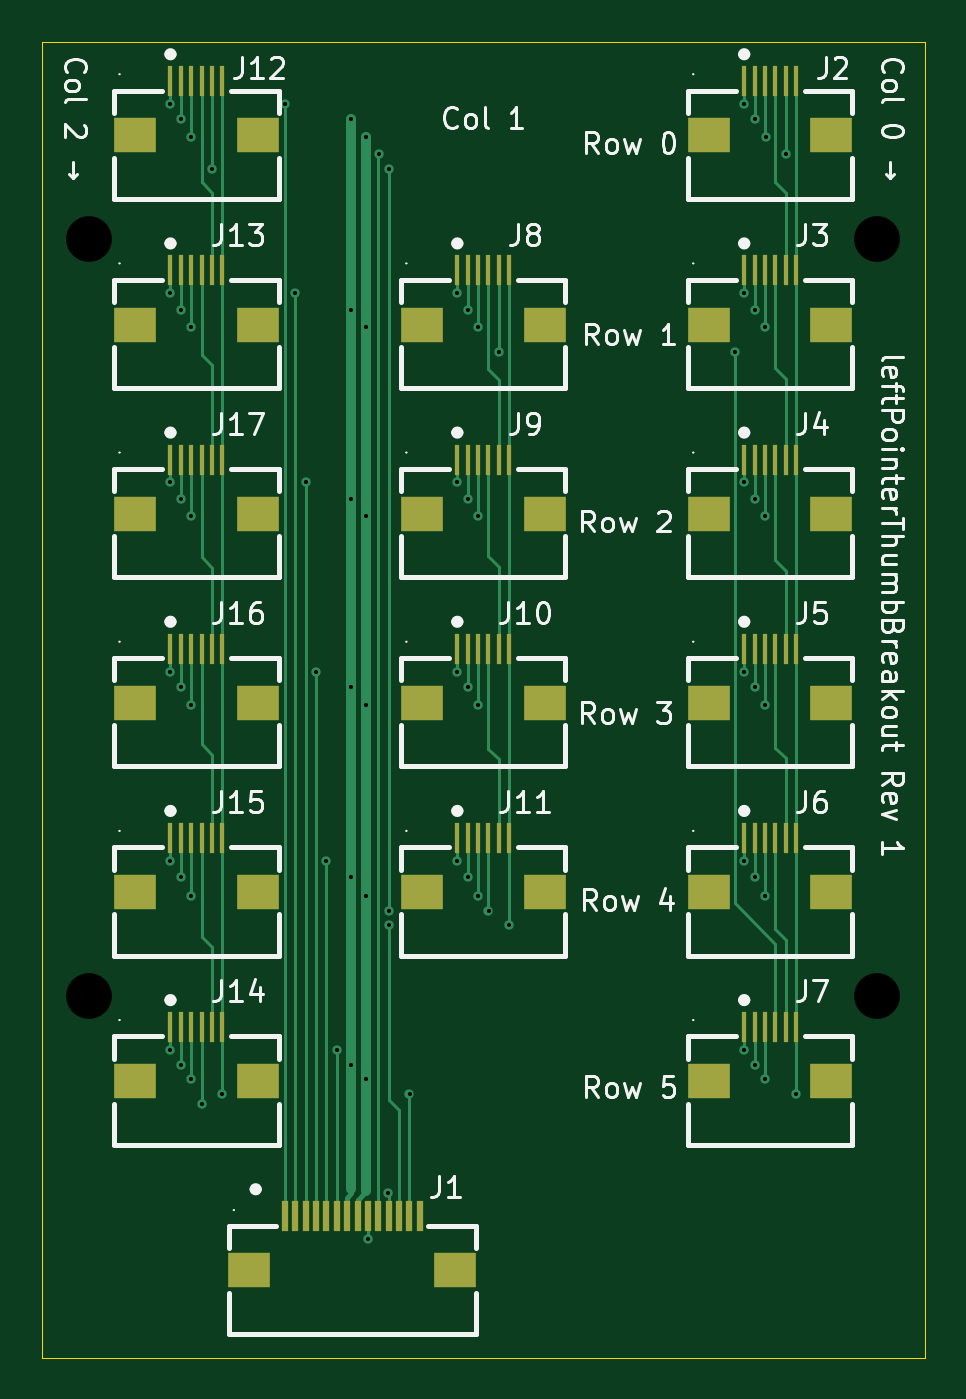
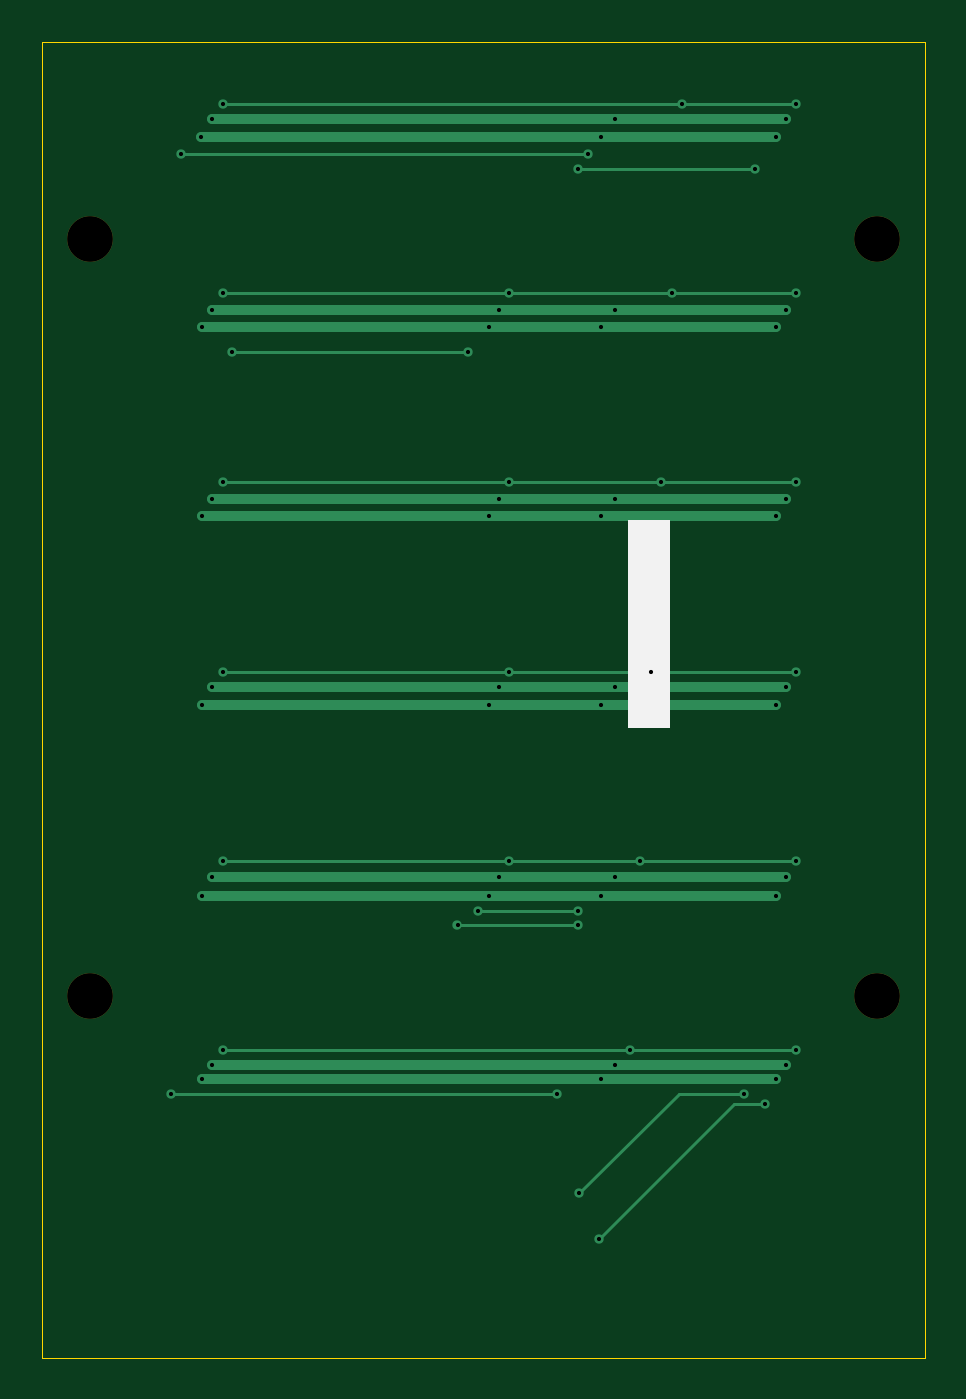
Circuit board: 11 layer files. Board 42.5 x 63.3 mm.
- bottom_copper: leftPointerThumbBreakout-CuBottom.gbr (5707 bytes)
- top_copper: leftPointerThumbBreakout-CuTop.gbr (19596 bytes)
- outline: leftPointerThumbBreakout-EdgeCuts.gbr (715 bytes)
- bottom_mask: leftPointerThumbBreakout-MaskBottom.gbr (678 bytes)
- top_mask: leftPointerThumbBreakout-MaskTop.gbr (4639 bytes)
- drill: leftPointerThumbBreakout-NPTH.drl (408 bytes)
- drill: leftPointerThumbBreakout-PTH.drl (1634 bytes)
- paste: leftPointerThumbBreakout-PasteBottom.gbr (481 bytes)
- paste: leftPointerThumbBreakout-PasteTop.gbr (4634 bytes)
- bottom_silk: leftPointerThumbBreakout-SilkBottom.gbr (828 bytes)
- top_silk: leftPointerThumbBreakout-SilkTop.gbr (64757 bytes)

=== bottom_copper: leftPointerThumbBreakout-CuBottom.gbr (5707 bytes, source omitted) ===
=== top_copper: leftPointerThumbBreakout-CuTop.gbr (19596 bytes, source omitted) ===
=== outline: leftPointerThumbBreakout-EdgeCuts.gbr ===
%TF.GenerationSoftware,KiCad,Pcbnew,9.0.8+dfsg-1*%
%TF.CreationDate,2026-10-06T21:35:35-06:00*%
%TF.ProjectId,leftPointerThumbBreakout,6c656674-506f-4696-9e74-65725468756d,rev?*%
%TF.SameCoordinates,Original*%
%TF.FileFunction,Profile,NP*%
%FSLAX46Y46*%
G04 Gerber Fmt 4.6, Leading zero omitted, Abs format (unit mm)*
G04 Created by KiCad (PCBNEW 9.0.8+dfsg-1) date 2026-10-06 21:35:35*
%MOMM*%
%LPD*%
G01*
G04 APERTURE LIST*
%TA.AperFunction,Profile*%
%ADD10C,0.050000*%
%TD*%
G04 APERTURE END LIST*
D10*
X146500000Y-42000000D02*
X189000000Y-42000000D01*
X146500000Y-105300000D02*
X146500000Y-42000000D01*
X189000000Y-42000000D02*
X189000000Y-105300000D01*
X189000000Y-105300000D02*
X146500000Y-105300000D01*
M02*

=== bottom_mask: leftPointerThumbBreakout-MaskBottom.gbr ===
%TF.GenerationSoftware,KiCad,Pcbnew,9.0.8+dfsg-1*%
%TF.CreationDate,2026-10-06T21:35:35-06:00*%
%TF.ProjectId,leftPointerThumbBreakout,6c656674-506f-4696-9e74-65725468756d,rev?*%
%TF.SameCoordinates,Original*%
%TF.FileFunction,Soldermask,Bot*%
%TF.FilePolarity,Negative*%
%FSLAX46Y46*%
G04 Gerber Fmt 4.6, Leading zero omitted, Abs format (unit mm)*
G04 Created by KiCad (PCBNEW 9.0.8+dfsg-1) date 2026-10-06 21:35:35*
%MOMM*%
%LPD*%
G01*
G04 APERTURE LIST*
%ADD10C,2.200000*%
G04 APERTURE END LIST*
D10*
%TO.C,H3*%
X148800000Y-87900000D03*
%TD*%
%TO.C,H2*%
X186700000Y-51500000D03*
%TD*%
%TO.C,H1*%
X148800000Y-51500000D03*
%TD*%
%TO.C,H4*%
X186700000Y-87900000D03*
%TD*%
M02*

=== top_mask: leftPointerThumbBreakout-MaskTop.gbr ===
%TF.GenerationSoftware,KiCad,Pcbnew,9.0.8+dfsg-1*%
%TF.CreationDate,2026-10-06T21:35:35-06:00*%
%TF.ProjectId,leftPointerThumbBreakout,6c656674-506f-4696-9e74-65725468756d,rev?*%
%TF.SameCoordinates,Original*%
%TF.FileFunction,Soldermask,Top*%
%TF.FilePolarity,Negative*%
%FSLAX46Y46*%
G04 Gerber Fmt 4.6, Leading zero omitted, Abs format (unit mm)*
G04 Created by KiCad (PCBNEW 9.0.8+dfsg-1) date 2026-10-06 21:35:35*
%MOMM*%
%LPD*%
G01*
G04 APERTURE LIST*
%ADD10R,0.250000X1.500000*%
%ADD11R,2.000000X1.700000*%
%ADD12R,0.300000X1.500000*%
G04 APERTURE END LIST*
D10*
%TO.C,J3*%
X180300000Y-53000000D03*
X180800000Y-53000000D03*
X181300000Y-53000000D03*
X181800000Y-53000000D03*
X182300000Y-53000000D03*
X182800000Y-53000000D03*
D11*
X184500000Y-55600000D03*
X178600000Y-55600000D03*
%TD*%
D10*
%TO.C,J2*%
X180300000Y-43900000D03*
X180800000Y-43900000D03*
X181300000Y-43900000D03*
X181800000Y-43900000D03*
X182300000Y-43900000D03*
X182800000Y-43900000D03*
D11*
X184500000Y-46500000D03*
X178600000Y-46500000D03*
%TD*%
D10*
%TO.C,J15*%
X152700001Y-80300000D03*
X153200001Y-80300000D03*
X153700001Y-80300000D03*
X154200001Y-80300000D03*
X154700001Y-80300000D03*
X155200001Y-80300000D03*
D11*
X156900001Y-82900000D03*
X151000001Y-82900000D03*
%TD*%
D10*
%TO.C,J12*%
X152700001Y-43900000D03*
X153200001Y-43900000D03*
X153700001Y-43900000D03*
X154200001Y-43900000D03*
X154700001Y-43900000D03*
X155200001Y-43900000D03*
D11*
X156900001Y-46500000D03*
X151000001Y-46500000D03*
%TD*%
D10*
%TO.C,J5*%
X180300000Y-71200000D03*
X180800000Y-71200000D03*
X181300000Y-71200000D03*
X181800000Y-71200000D03*
X182300000Y-71200000D03*
X182800000Y-71200000D03*
D11*
X184500000Y-73800000D03*
X178600000Y-73800000D03*
%TD*%
D10*
%TO.C,J17*%
X152700001Y-62100000D03*
X153200001Y-62100000D03*
X153700001Y-62100000D03*
X154200001Y-62100000D03*
X154700001Y-62100000D03*
X155200001Y-62100000D03*
D11*
X156900001Y-64700000D03*
X151000001Y-64700000D03*
%TD*%
D10*
%TO.C,J11*%
X166500000Y-80300000D03*
X167000000Y-80300000D03*
X167500000Y-80300000D03*
X168000000Y-80300000D03*
X168500000Y-80300000D03*
X169000000Y-80300000D03*
D11*
X170700000Y-82900000D03*
X164800000Y-82900000D03*
%TD*%
D10*
%TO.C,J14*%
X152700001Y-89400000D03*
X153200001Y-89400000D03*
X153700001Y-89400000D03*
X154200001Y-89400000D03*
X154700001Y-89400000D03*
X155200001Y-89400000D03*
D11*
X156900001Y-92000000D03*
X151000001Y-92000000D03*
%TD*%
D10*
%TO.C,J13*%
X152700001Y-53000000D03*
X153200001Y-53000000D03*
X153700001Y-53000000D03*
X154200001Y-53000000D03*
X154700001Y-53000000D03*
X155200001Y-53000000D03*
D11*
X156900001Y-55600000D03*
X151000001Y-55600000D03*
%TD*%
D10*
%TO.C,J8*%
X166500000Y-53000000D03*
X167000000Y-53000000D03*
X167500000Y-53000000D03*
X168000000Y-53000000D03*
X168500000Y-53000000D03*
X169000000Y-53000000D03*
D11*
X170700000Y-55600000D03*
X164800000Y-55600000D03*
%TD*%
D10*
%TO.C,J10*%
X166500000Y-71200000D03*
X167000000Y-71200000D03*
X167500000Y-71200000D03*
X168000000Y-71200000D03*
X168500000Y-71200000D03*
X169000000Y-71200000D03*
D11*
X170700000Y-73800000D03*
X164800000Y-73800000D03*
%TD*%
D10*
%TO.C,J9*%
X166500000Y-62100000D03*
X167000000Y-62100000D03*
X167500000Y-62100000D03*
X168000000Y-62100000D03*
X168500000Y-62100000D03*
X169000000Y-62100000D03*
D11*
X170700000Y-64700000D03*
X164800000Y-64700000D03*
%TD*%
D10*
%TO.C,J16*%
X152700001Y-71200000D03*
X153200001Y-71200000D03*
X153700001Y-71200000D03*
X154200001Y-71200000D03*
X154700001Y-71200000D03*
X155200001Y-71200000D03*
D11*
X156900001Y-73800000D03*
X151000001Y-73800000D03*
%TD*%
D12*
%TO.C,J1*%
X158200000Y-98500000D03*
X158700000Y-98500000D03*
X159200000Y-98500000D03*
X159700000Y-98500000D03*
X160200000Y-98500000D03*
X160700000Y-98500000D03*
X161200000Y-98500000D03*
X161700000Y-98500000D03*
X162200000Y-98500000D03*
X162700000Y-98500000D03*
X163200000Y-98500000D03*
X163700000Y-98500000D03*
X164200000Y-98500000D03*
X164700000Y-98500000D03*
D11*
X166400000Y-101100000D03*
X156500000Y-101100000D03*
%TD*%
D10*
%TO.C,J4*%
X180300000Y-62100000D03*
X180800000Y-62100000D03*
X181300000Y-62100000D03*
X181800000Y-62100000D03*
X182300000Y-62100000D03*
X182800000Y-62100000D03*
D11*
X184500000Y-64700000D03*
X178600000Y-64700000D03*
%TD*%
D10*
%TO.C,J7*%
X180300000Y-89400000D03*
X180800000Y-89400000D03*
X181300000Y-89400000D03*
X181800000Y-89400000D03*
X182300000Y-89400000D03*
X182800000Y-89400000D03*
D11*
X184500000Y-92000000D03*
X178600000Y-92000000D03*
%TD*%
D10*
%TO.C,J6*%
X180300000Y-80300000D03*
X180800000Y-80300000D03*
X181300000Y-80300000D03*
X181800000Y-80300000D03*
X182300000Y-80300000D03*
X182800000Y-80300000D03*
D11*
X184500000Y-82900000D03*
X178600000Y-82900000D03*
%TD*%
M02*

=== drill: leftPointerThumbBreakout-NPTH.drl ===
M48
; DRILL file {KiCad 9.0.8+dfsg-1} date 2026-10-06T21:35:35-0600
; FORMAT={-:-/ absolute / inch / decimal}
; #@! TF.CreationDate,2026-10-06T21:35:35-06:00
; #@! TF.GenerationSoftware,Kicad,Pcbnew,9.0.8+dfsg-1
; #@! TF.FileFunction,NonPlated,1,2,NPTH
FMAT,2
INCH
; #@! TA.AperFunction,NonPlated,NPTH,ComponentDrill
T1C0.0866
%
G90
G05
T1
X5.8583Y-2.0276
X5.8583Y-3.4606
X7.3504Y-2.0276
X7.3504Y-3.4606
M30

=== drill: leftPointerThumbBreakout-PTH.drl ===
M48
; DRILL file {KiCad 9.0.8+dfsg-1} date 2026-10-06T21:35:35-0600
; FORMAT={-:-/ absolute / inch / decimal}
; #@! TF.CreationDate,2026-10-06T21:35:35-06:00
; #@! TF.GenerationSoftware,Kicad,Pcbnew,9.0.8+dfsg-1
; #@! TF.FileFunction,Plated,1,2,PTH
FMAT,2
INCH
; #@! TA.AperFunction,Plated,PTH,ViaDrill
T1C0.0079
%
G90
G05
T1
X6.0118Y-1.7717
X6.0118Y-2.1299
X6.0118Y-2.4882
X6.0118Y-2.8465
X6.0118Y-3.2047
X6.0118Y-3.563
X6.0315Y-2.876
X6.0315Y-3.5906
X6.0315Y-1.7992
X6.0315Y-2.1614
X6.0315Y-2.5197
X6.0315Y-3.2362
X6.0512Y-1.8346
X6.0512Y-2.1929
X6.0512Y-2.5512
X6.0512Y-2.9094
X6.0512Y-3.2717
X6.0512Y-3.6181
X6.0709Y-3.6654
X6.0906Y-1.8937
X6.1102Y-3.6457
X6.2283Y-1.7717
X6.248Y-2.1299
X6.2677Y-2.4882
X6.2874Y-2.8465
X6.3071Y-3.2047
X6.3268Y-3.563
X6.3543Y-1.7992
X6.3543Y-2.1614
X6.3543Y-2.5197
X6.3543Y-2.876
X6.3543Y-3.2362
X6.3543Y-3.5906
X6.3819Y-1.8346
X6.3819Y-2.1929
X6.3819Y-2.5512
X6.3819Y-2.9094
X6.3819Y-3.2717
X6.3819Y-3.6181
X6.3858Y-3.9213
X6.4065Y-1.8661
X6.4232Y-3.8346
X6.4252Y-1.8937
X6.4252Y-3.2992
X6.4252Y-3.3268
X6.4646Y-3.6457
X6.5551Y-2.1299
X6.5551Y-2.4882
X6.5551Y-2.8465
X6.5551Y-3.2047
X6.5748Y-2.1614
X6.5748Y-2.5197
X6.5748Y-2.876
X6.5748Y-3.2362
X6.5945Y-2.1929
X6.5945Y-2.5512
X6.5945Y-2.9094
X6.5945Y-3.2717
X6.6142Y-3.2992
X6.6339Y-2.2402
X6.6535Y-3.3268
X7.0807Y-2.2402
X7.0984Y-1.7717
X7.0984Y-2.1299
X7.0984Y-2.4882
X7.0984Y-2.8465
X7.0984Y-3.2047
X7.0984Y-3.563
X7.1181Y-1.7992
X7.1181Y-2.1614
X7.1181Y-2.5197
X7.1181Y-2.876
X7.1181Y-3.2362
X7.1181Y-3.5906
X7.1378Y-2.1929
X7.1378Y-2.5512
X7.1378Y-2.9094
X7.1378Y-3.2717
X7.1378Y-3.6181
X7.1398Y-1.8346
X7.1772Y-1.8661
X7.1969Y-3.6457
M30

=== paste: leftPointerThumbBreakout-PasteBottom.gbr ===
%TF.GenerationSoftware,KiCad,Pcbnew,9.0.8+dfsg-1*%
%TF.CreationDate,2026-10-06T21:35:35-06:00*%
%TF.ProjectId,leftPointerThumbBreakout,6c656674-506f-4696-9e74-65725468756d,rev?*%
%TF.SameCoordinates,Original*%
%TF.FileFunction,Paste,Bot*%
%TF.FilePolarity,Positive*%
%FSLAX46Y46*%
G04 Gerber Fmt 4.6, Leading zero omitted, Abs format (unit mm)*
G04 Created by KiCad (PCBNEW 9.0.8+dfsg-1) date 2026-10-06 21:35:35*
%MOMM*%
%LPD*%
G01*
G04 APERTURE LIST*
G04 APERTURE END LIST*
M02*

=== paste: leftPointerThumbBreakout-PasteTop.gbr ===
%TF.GenerationSoftware,KiCad,Pcbnew,9.0.8+dfsg-1*%
%TF.CreationDate,2026-10-06T21:35:35-06:00*%
%TF.ProjectId,leftPointerThumbBreakout,6c656674-506f-4696-9e74-65725468756d,rev?*%
%TF.SameCoordinates,Original*%
%TF.FileFunction,Paste,Top*%
%TF.FilePolarity,Positive*%
%FSLAX46Y46*%
G04 Gerber Fmt 4.6, Leading zero omitted, Abs format (unit mm)*
G04 Created by KiCad (PCBNEW 9.0.8+dfsg-1) date 2026-10-06 21:35:35*
%MOMM*%
%LPD*%
G01*
G04 APERTURE LIST*
%ADD10R,0.250000X1.500000*%
%ADD11R,2.000000X1.700000*%
%ADD12R,0.300000X1.500000*%
G04 APERTURE END LIST*
D10*
%TO.C,J3*%
X180300000Y-53000000D03*
X180800000Y-53000000D03*
X181300000Y-53000000D03*
X181800000Y-53000000D03*
X182300000Y-53000000D03*
X182800000Y-53000000D03*
D11*
X184500000Y-55600000D03*
X178600000Y-55600000D03*
%TD*%
D10*
%TO.C,J2*%
X180300000Y-43900000D03*
X180800000Y-43900000D03*
X181300000Y-43900000D03*
X181800000Y-43900000D03*
X182300000Y-43900000D03*
X182800000Y-43900000D03*
D11*
X184500000Y-46500000D03*
X178600000Y-46500000D03*
%TD*%
D10*
%TO.C,J15*%
X152700001Y-80300000D03*
X153200001Y-80300000D03*
X153700001Y-80300000D03*
X154200001Y-80300000D03*
X154700001Y-80300000D03*
X155200001Y-80300000D03*
D11*
X156900001Y-82900000D03*
X151000001Y-82900000D03*
%TD*%
D10*
%TO.C,J12*%
X152700001Y-43900000D03*
X153200001Y-43900000D03*
X153700001Y-43900000D03*
X154200001Y-43900000D03*
X154700001Y-43900000D03*
X155200001Y-43900000D03*
D11*
X156900001Y-46500000D03*
X151000001Y-46500000D03*
%TD*%
D10*
%TO.C,J5*%
X180300000Y-71200000D03*
X180800000Y-71200000D03*
X181300000Y-71200000D03*
X181800000Y-71200000D03*
X182300000Y-71200000D03*
X182800000Y-71200000D03*
D11*
X184500000Y-73800000D03*
X178600000Y-73800000D03*
%TD*%
D10*
%TO.C,J17*%
X152700001Y-62100000D03*
X153200001Y-62100000D03*
X153700001Y-62100000D03*
X154200001Y-62100000D03*
X154700001Y-62100000D03*
X155200001Y-62100000D03*
D11*
X156900001Y-64700000D03*
X151000001Y-64700000D03*
%TD*%
D10*
%TO.C,J11*%
X166500000Y-80300000D03*
X167000000Y-80300000D03*
X167500000Y-80300000D03*
X168000000Y-80300000D03*
X168500000Y-80300000D03*
X169000000Y-80300000D03*
D11*
X170700000Y-82900000D03*
X164800000Y-82900000D03*
%TD*%
D10*
%TO.C,J14*%
X152700001Y-89400000D03*
X153200001Y-89400000D03*
X153700001Y-89400000D03*
X154200001Y-89400000D03*
X154700001Y-89400000D03*
X155200001Y-89400000D03*
D11*
X156900001Y-92000000D03*
X151000001Y-92000000D03*
%TD*%
D10*
%TO.C,J13*%
X152700001Y-53000000D03*
X153200001Y-53000000D03*
X153700001Y-53000000D03*
X154200001Y-53000000D03*
X154700001Y-53000000D03*
X155200001Y-53000000D03*
D11*
X156900001Y-55600000D03*
X151000001Y-55600000D03*
%TD*%
D10*
%TO.C,J8*%
X166500000Y-53000000D03*
X167000000Y-53000000D03*
X167500000Y-53000000D03*
X168000000Y-53000000D03*
X168500000Y-53000000D03*
X169000000Y-53000000D03*
D11*
X170700000Y-55600000D03*
X164800000Y-55600000D03*
%TD*%
D10*
%TO.C,J10*%
X166500000Y-71200000D03*
X167000000Y-71200000D03*
X167500000Y-71200000D03*
X168000000Y-71200000D03*
X168500000Y-71200000D03*
X169000000Y-71200000D03*
D11*
X170700000Y-73800000D03*
X164800000Y-73800000D03*
%TD*%
D10*
%TO.C,J9*%
X166500000Y-62100000D03*
X167000000Y-62100000D03*
X167500000Y-62100000D03*
X168000000Y-62100000D03*
X168500000Y-62100000D03*
X169000000Y-62100000D03*
D11*
X170700000Y-64700000D03*
X164800000Y-64700000D03*
%TD*%
D10*
%TO.C,J16*%
X152700001Y-71200000D03*
X153200001Y-71200000D03*
X153700001Y-71200000D03*
X154200001Y-71200000D03*
X154700001Y-71200000D03*
X155200001Y-71200000D03*
D11*
X156900001Y-73800000D03*
X151000001Y-73800000D03*
%TD*%
D12*
%TO.C,J1*%
X158200000Y-98500000D03*
X158700000Y-98500000D03*
X159200000Y-98500000D03*
X159700000Y-98500000D03*
X160200000Y-98500000D03*
X160700000Y-98500000D03*
X161200000Y-98500000D03*
X161700000Y-98500000D03*
X162200000Y-98500000D03*
X162700000Y-98500000D03*
X163200000Y-98500000D03*
X163700000Y-98500000D03*
X164200000Y-98500000D03*
X164700000Y-98500000D03*
D11*
X166400000Y-101100000D03*
X156500000Y-101100000D03*
%TD*%
D10*
%TO.C,J4*%
X180300000Y-62100000D03*
X180800000Y-62100000D03*
X181300000Y-62100000D03*
X181800000Y-62100000D03*
X182300000Y-62100000D03*
X182800000Y-62100000D03*
D11*
X184500000Y-64700000D03*
X178600000Y-64700000D03*
%TD*%
D10*
%TO.C,J7*%
X180300000Y-89400000D03*
X180800000Y-89400000D03*
X181300000Y-89400000D03*
X181800000Y-89400000D03*
X182300000Y-89400000D03*
X182800000Y-89400000D03*
D11*
X184500000Y-92000000D03*
X178600000Y-92000000D03*
%TD*%
D10*
%TO.C,J6*%
X180300000Y-80300000D03*
X180800000Y-80300000D03*
X181300000Y-80300000D03*
X181800000Y-80300000D03*
X182300000Y-80300000D03*
X182800000Y-80300000D03*
D11*
X184500000Y-82900000D03*
X178600000Y-82900000D03*
%TD*%
M02*

=== bottom_silk: leftPointerThumbBreakout-SilkBottom.gbr ===
%TF.GenerationSoftware,KiCad,Pcbnew,9.0.8+dfsg-1*%
%TF.CreationDate,2026-10-06T21:35:35-06:00*%
%TF.ProjectId,leftPointerThumbBreakout,6c656674-506f-4696-9e74-65725468756d,rev?*%
%TF.SameCoordinates,Original*%
%TF.FileFunction,Legend,Bot*%
%TF.FilePolarity,Positive*%
%FSLAX46Y46*%
G04 Gerber Fmt 4.6, Leading zero omitted, Abs format (unit mm)*
G04 Created by KiCad (PCBNEW 9.0.8+dfsg-1) date 2026-10-06 21:35:35*
%MOMM*%
%LPD*%
G01*
G04 APERTURE LIST*
%ADD10C,2.200000*%
G04 APERTURE END LIST*
G36*
X158800000Y-65000000D02*
G01*
X160800000Y-65000000D01*
X160800000Y-75000000D01*
X158800000Y-75000000D01*
X158800000Y-65000000D01*
G37*
%LPC*%
D10*
%TO.C,H3*%
X148800000Y-87900000D03*
%TD*%
%TO.C,H2*%
X186700000Y-51500000D03*
%TD*%
%TO.C,H1*%
X148800000Y-51500000D03*
%TD*%
%TO.C,H4*%
X186700000Y-87900000D03*
%TD*%
%LPD*%
M02*

=== top_silk: leftPointerThumbBreakout-SilkTop.gbr (64757 bytes, source omitted) ===
